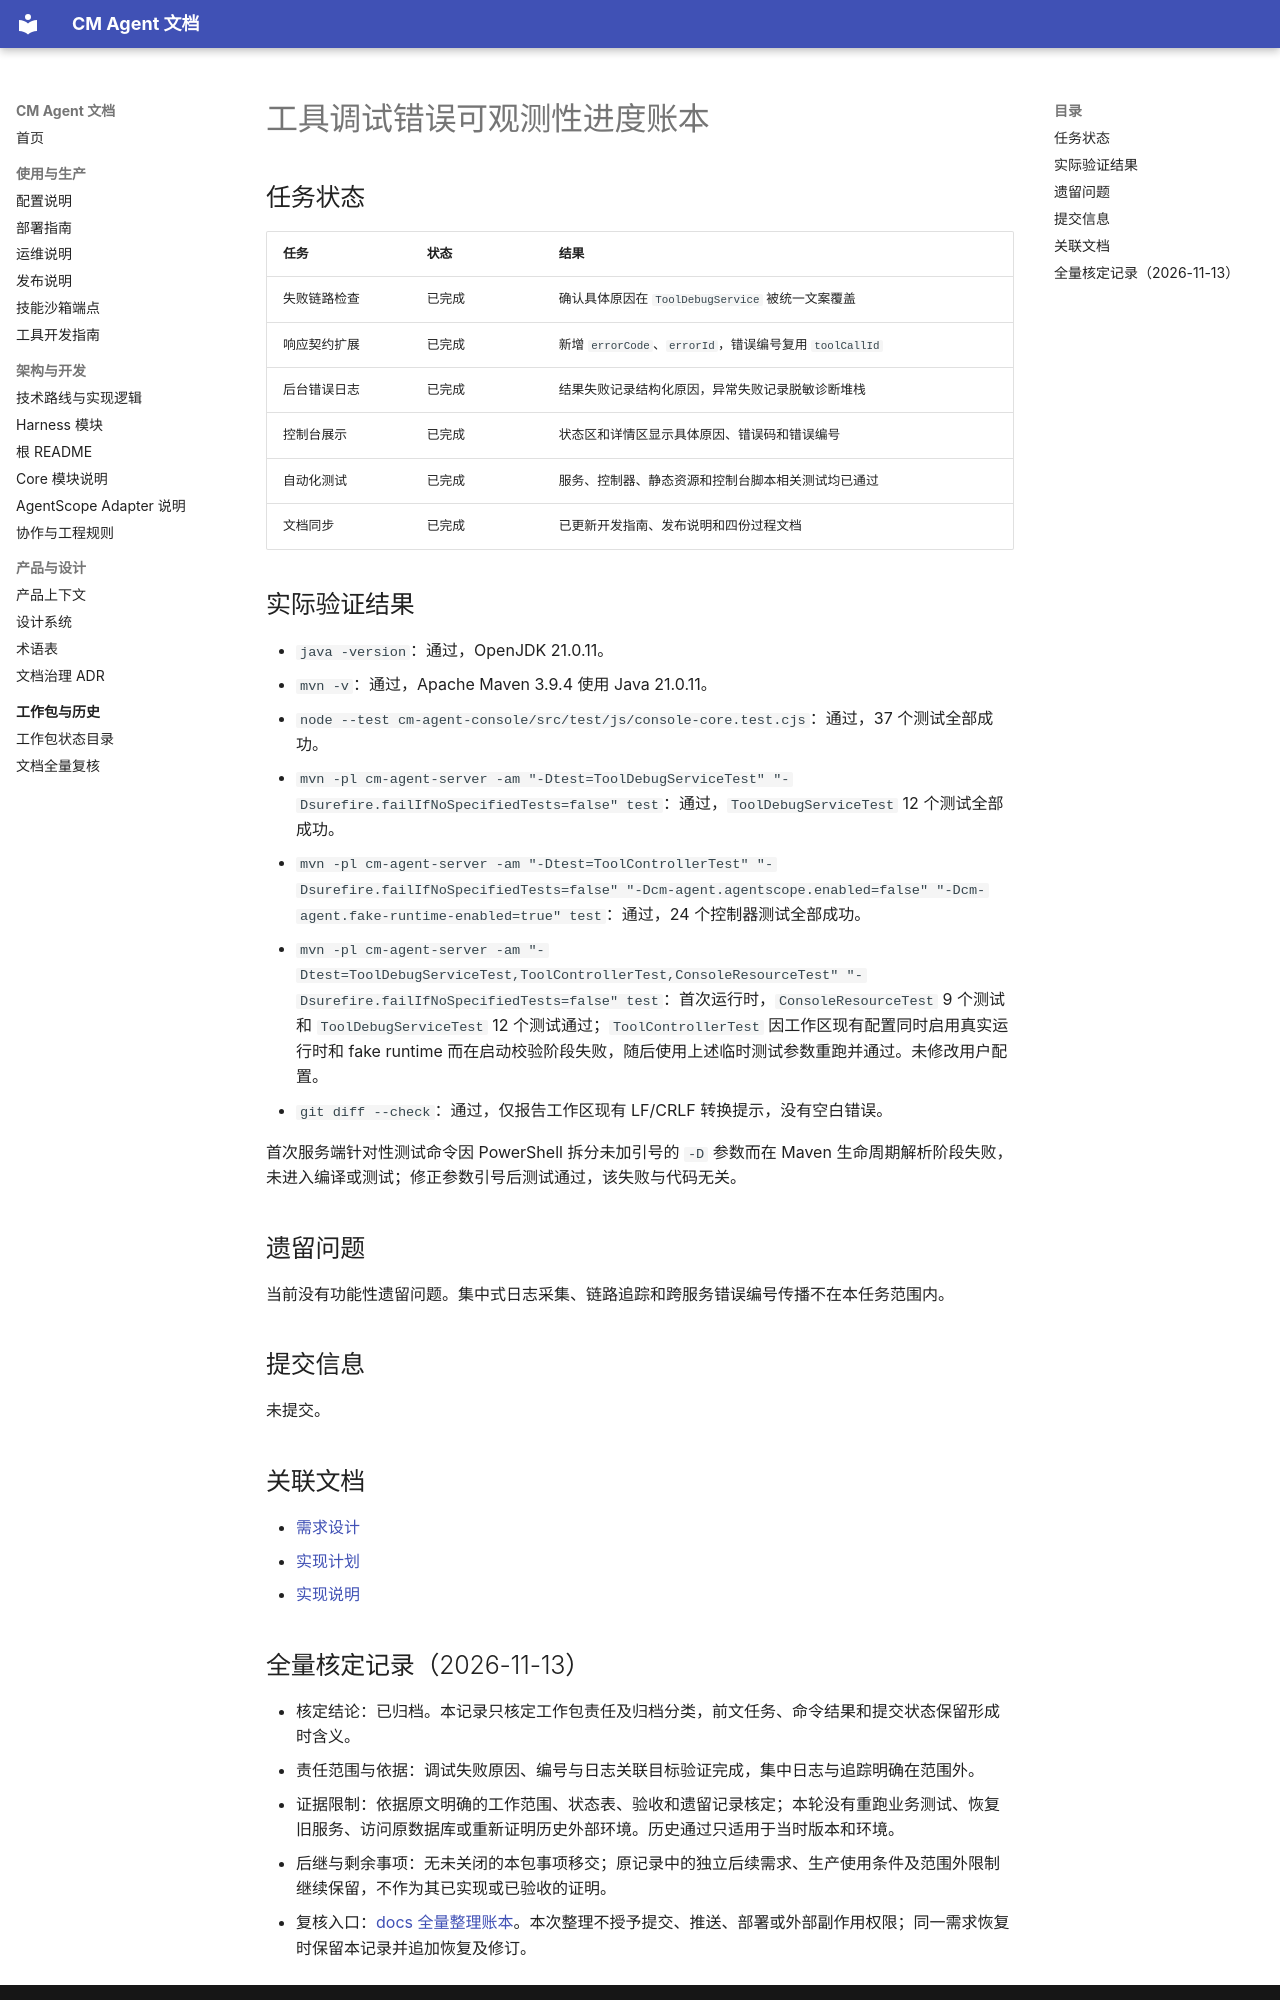

repository: cmming/cm-agent · page: superpowers/progress/2026-08-10-tool-debug-error-observability-ledger/index.html · generator: mkdocs

# 工具调试错误可观测性进度账本

## 任务状态

| 任务 | 状态 | 结果 |
| --- | --- | --- |
| 失败链路检查 | 已完成 | 确认具体原因在 `ToolDebugService` 被统一文案覆盖 |
| 响应契约扩展 | 已完成 | 新增 `errorCode`、`errorId`，错误编号复用 `toolCallId` |
| 后台错误日志 | 已完成 | 结果失败记录结构化原因，异常失败记录脱敏诊断堆栈 |
| 控制台展示 | 已完成 | 状态区和详情区显示具体原因、错误码和错误编号 |
| 自动化测试 | 已完成 | 服务、控制器、静态资源和控制台脚本相关测试均已通过 |
| 文档同步 | 已完成 | 已更新开发指南、发布说明和四份过程文档 |

## 实际验证结果

- `java -version`：通过，OpenJDK 21.0.11。
- `mvn -v`：通过，Apache Maven 3.9.4 使用 Java 21.0.11。
- `node --test cm-agent-console/src/test/js/console-core.test.cjs`：通过，37 个测试全部成功。
- `mvn -pl cm-agent-server -am "-Dtest=ToolDebugServiceTest" "-Dsurefire.failIfNoSpecifiedTests=false" test`：通过，`ToolDebugServiceTest` 12 个测试全部成功。
- `mvn -pl cm-agent-server -am "-Dtest=ToolControllerTest" "-Dsurefire.failIfNoSpecifiedTests=false" "-Dcm-agent.agentscope.enabled=false" "-Dcm-agent.fake-runtime-enabled=true" test`：通过，24 个控制器测试全部成功。
- `mvn -pl cm-agent-server -am "-Dtest=ToolDebugServiceTest,ToolControllerTest,ConsoleResourceTest" "-Dsurefire.failIfNoSpecifiedTests=false" test`：首次运行时，`ConsoleResourceTest` 9 个测试和 `ToolDebugServiceTest` 12 个测试通过；`ToolControllerTest` 因工作区现有配置同时启用真实运行时和 fake runtime 而在启动校验阶段失败，随后使用上述临时测试参数重跑并通过。未修改用户配置。
- `git diff --check`：通过，仅报告工作区现有 LF/CRLF 转换提示，没有空白错误。

首次服务端针对性测试命令因 PowerShell 拆分未加引号的 `-D` 参数而在 Maven 生命周期解析阶段失败，未进入编译或测试；修正参数引号后测试通过，该失败与代码无关。

## 遗留问题

当前没有功能性遗留问题。集中式日志采集、链路追踪和跨服务错误编号传播不在本任务范围内。

## 提交信息

未提交。

## 关联文档

- [需求设计](../specs/2026-08-10-tool-debug-error-observability-design.md)
- [实现计划](../plans/2026-08-10-tool-debug-error-observability.md)
- [实现说明](../implementation/2026-08-10-tool-debug-error-observability-implementation-design.md)
